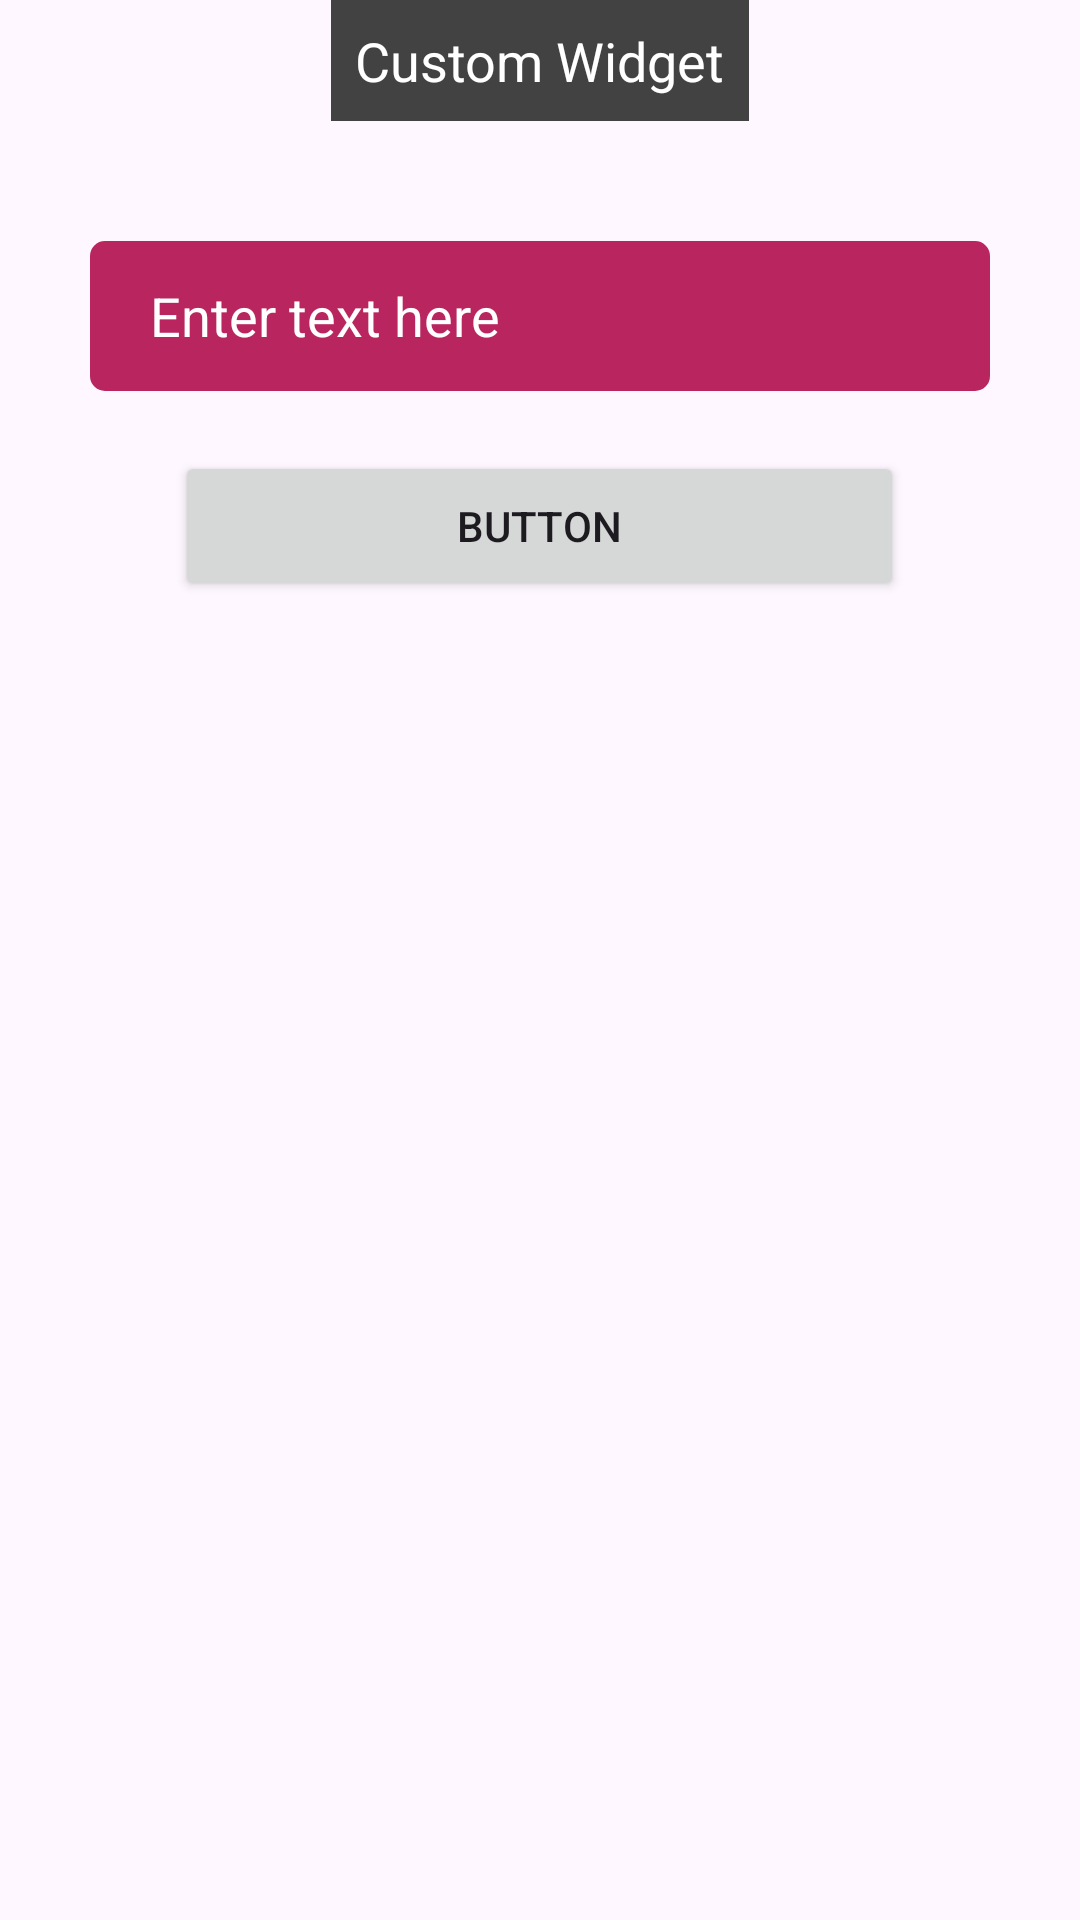

Produce the Android XML layout that renders to this screen, including the resource entries it uses.
<!-- AndroidManifest.xml: application theme Theme.TesterViews -->
<!-- res/layout/custom_view_layout.xml -->
<?xml version="1.0" encoding="utf-8"?>
<LinearLayout xmlns:android="http://schemas.android.com/apk/res/android"
    android:layout_width="420dp"
    android:layout_height="800dp"
    android:orientation="vertical">

    
    <TextView
        android:id="@+id/textView"
        android:layout_width="wrap_content"
        android:layout_height="wrap_content"
        android:layout_gravity="center_horizontal"
        android:text="Custom Widget"
        android:textColor="@android:color/white"
        android:textSize="18sp"
        android:padding="8dp"
        android:background="@color/cardview_dark_background"
        android:layout_marginBottom="20dp"
        />

    


    <EditText
        android:id="@+id/editTextUserInput"
        android:layout_width="300dp"
        android:layout_height="50dp"
        android:layout_marginTop="20dp"
        android:layout_gravity="center_horizontal"
        android:textColor="@android:color/white"
        android:background="@drawable/signup_component"
        android:paddingLeft="20dp"
        android:hint="Enter text here"
        android:textColorHint="@color/white"/>

    <Button
        android:id="@+id/button"
        android:layout_width="243dp"
        android:layout_height="50dp"
        android:layout_gravity="center_horizontal"
        android:layout_marginTop="20dp"
        android:layout_marginBottom="50dp"
        android:text="Button" />






    

</LinearLayout>
<!-- resources referenced by this layout -->
<resources>
  <color name="white">#FFFFFFFF</color>
  <!-- drawable signup_component (drawable) -->
  <shape xmlns:android="http://schemas.android.com/apk/res/android"
      android:shape="rectangle">
  
      
      <solid android:color="#B8255F" /> 
  
      
      <corners android:radius="5dp" /> 
  </shape>
  <style name="Theme.TesterViews" parent="Base.Theme.TesterViews" />
  <style name="Base.Theme.TesterViews" parent="Theme.Material3.DayNight.NoActionBar">
          
          
      </style>
</resources>
